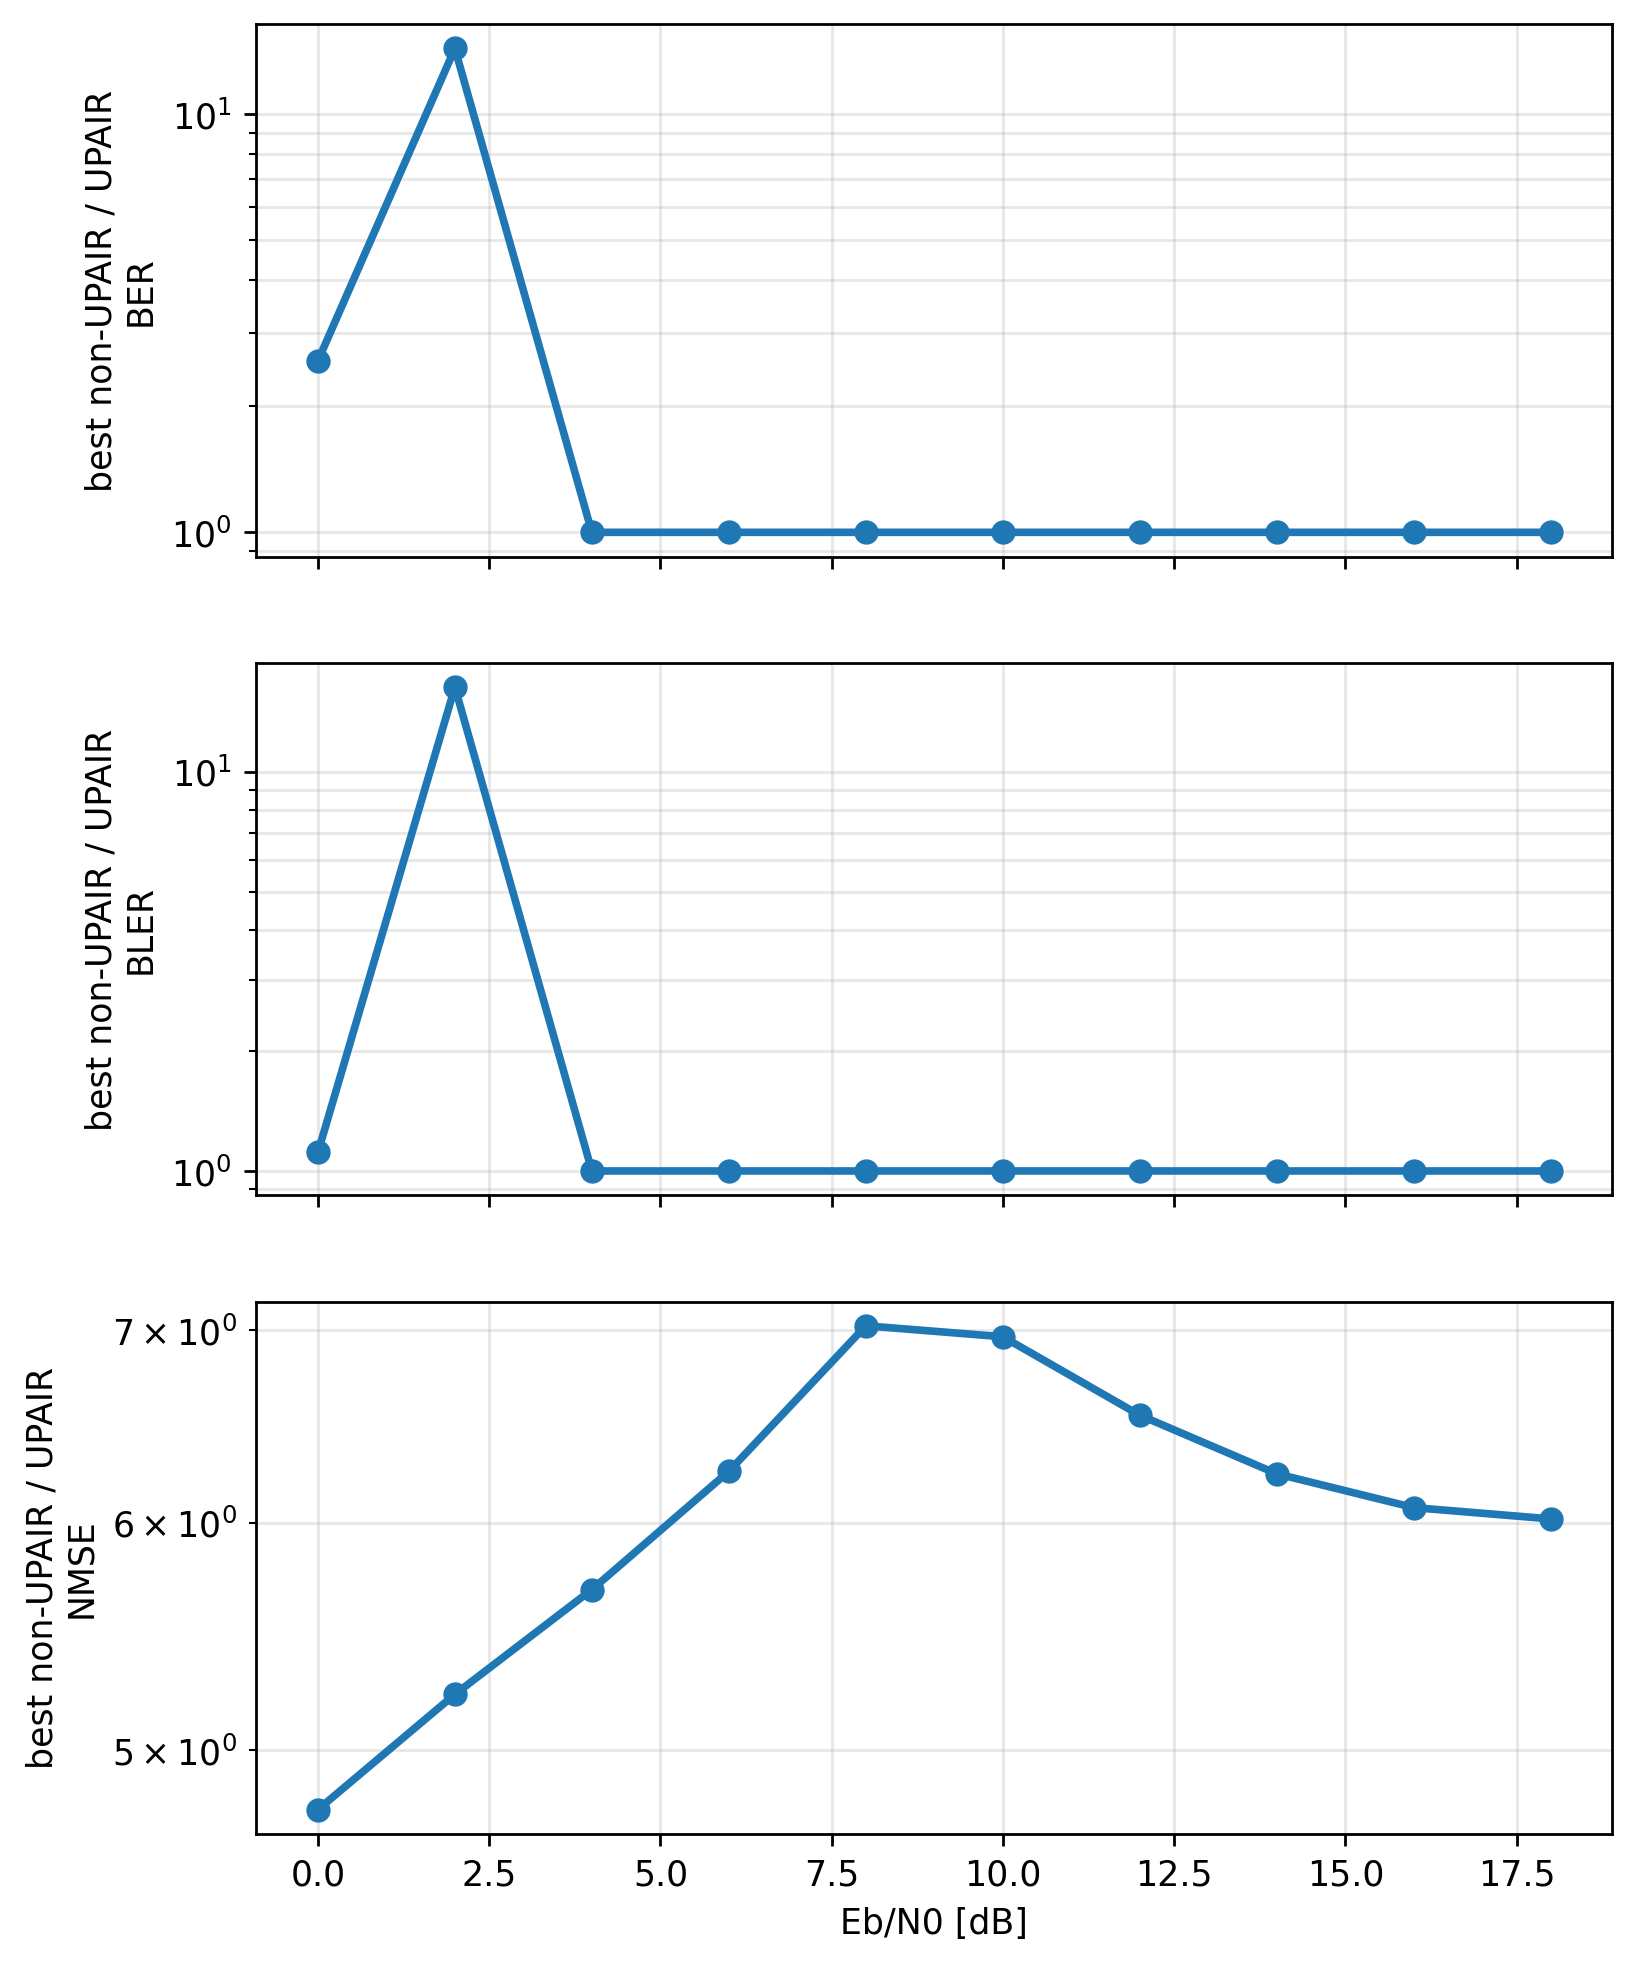

The table this chart was drawn from, first rows:
metric, ebno_db, best_non_upair_receiver, best_non_upair_value, upair_value, gain_factor_best_non_upair_over_upair
ber, 0.0, paper_cfgres_phaseaware_ls_lmmse, 0.07265, 0.02828, 2.569
ber, 2.0, paper_cfgres_phaseaware_ls_lmmse, 0.0003726, 2.599686615489816e-05, 14.33
ber, 4.0, baseline_ls_lmmse, 0.0, 0.0, 1.0
ber, 6.0, baseline_ls_lmmse, 0.0, 0.0, 1.0
ber, 8.0, baseline_ls_lmmse, 0.0, 0.0, 1.0
ber, 10.0, baseline_ls_lmmse, 0.0, 0.0, 1.0
ber, 12.0, baseline_ls_lmmse, 0.0, 0.0, 1.0
ber, 14.0, baseline_ls_lmmse, 0.0, 0.0, 1.0
ber, 16.0, baseline_ls_lmmse, 0.0, 0.0, 1.0
ber, 18.0, baseline_ls_lmmse, 0.0, 0.0, 1.0
bler, 0.0, baseline_ls_lmmse, 1.0, 0.899, 1.112
bler, 2.0, paper_cfgres_phaseaware_ls_lmmse, 0.01357, 0.0008341, 16.27
bler, 4.0, baseline_ls_lmmse, 0.0, 0.0, 1.0
bler, 6.0, baseline_ls_lmmse, 0.0, 0.0, 1.0
bler, 8.0, baseline_ls_lmmse, 0.0, 0.0, 1.0
bler, 10.0, baseline_ls_lmmse, 0.0, 0.0, 1.0
bler, 12.0, baseline_ls_lmmse, 0.0, 0.0, 1.0
bler, 14.0, baseline_ls_lmmse, 0.0, 0.0, 1.0
bler, 16.0, baseline_ls_lmmse, 0.0, 0.0, 1.0
bler, 18.0, baseline_ls_lmmse, 0.0, 0.0, 1.0
nmse, 0.0, paper_cfgres_phaseaware_ls_lmmse, 0.0703, 0.01475, 4.767
nmse, 2.0, paper_cfgres_phaseaware_ls_lmmse, 0.04919, 0.00941, 5.228
nmse, 4.0, paper_cfgres_phaseaware_ls_lmmse, 0.03588, 0.006311, 5.686
nmse, 6.0, paper_cfgres_phaseaware_ls_lmmse, 0.02739, 0.004382, 6.251
nmse, 8.0, paper_cfgres_phaseaware_ls_lmmse, 0.02218, 0.003158, 7.025
nmse, 10.0, baseline_ddcpe_ls_lmmse, 0.01619, 0.002326, 6.963
nmse, 12.0, baseline_ddcpe_ls_lmmse, 0.01157, 0.001769, 6.539
nmse, 14.0, baseline_ddcpe_ls_lmmse, 0.008634, 0.001384, 6.239
nmse, 16.0, baseline_ddcpe_ls_lmmse, 0.006804, 0.00112, 6.072
nmse, 18.0, baseline_ddcpe_ls_lmmse, 0.005628, 0.0009353, 6.017
